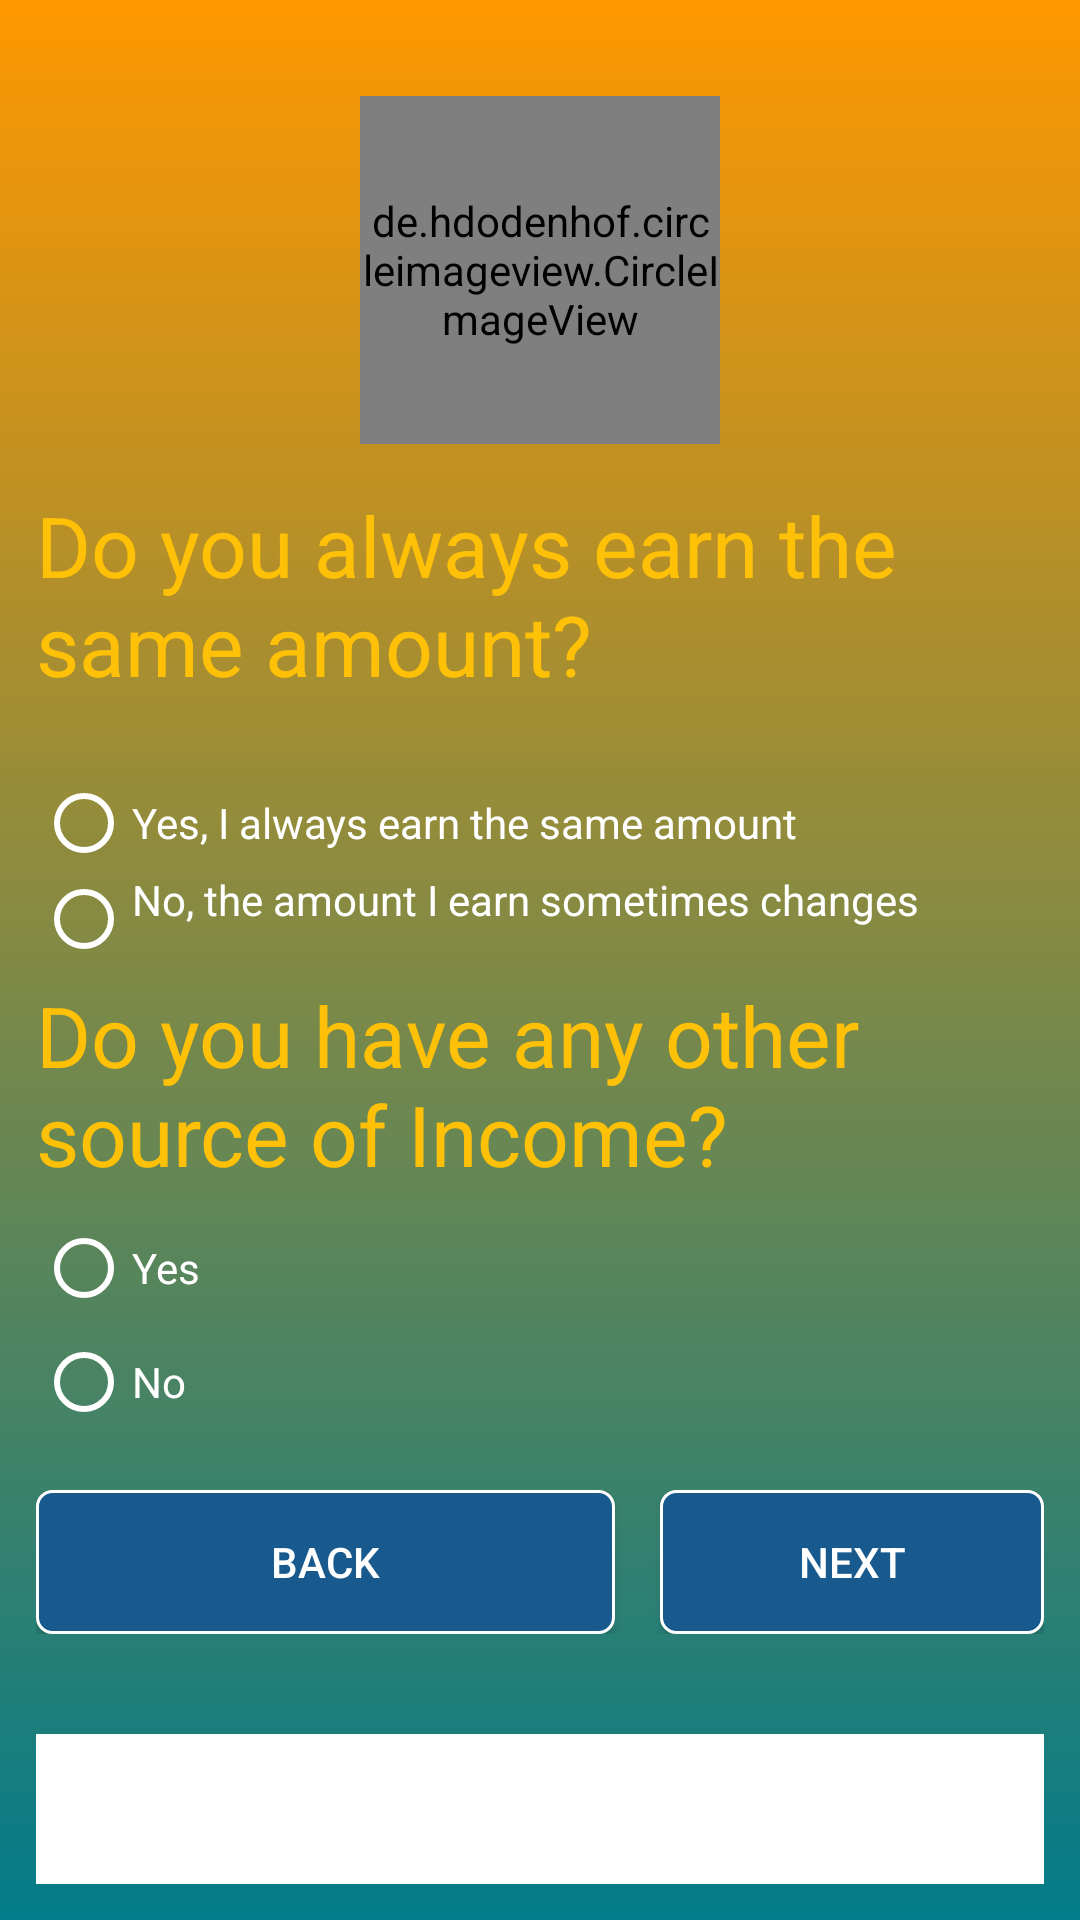

Produce the Android XML layout that renders to this screen, including the resource entries it uses.
<!-- AndroidManifest.xml: application theme Theme.KopaPlus -->
<!-- res/layout/activity_applyloans6.xml -->
<?xml version="1.0" encoding="utf-8"?>
<RelativeLayout xmlns:android="http://schemas.android.com/apk/res/android"
    xmlns:app="http://schemas.android.com/apk/res-auto"
    xmlns:tools="http://schemas.android.com/tools"
    android:layout_width="match_parent"
    android:layout_height="match_parent"
    android:padding="12dp"
    android:background="@drawable/grad_bg">

    <androidx.core.widget.NestedScrollView
        android:layout_width="match_parent"
        android:layout_height="match_parent"
        android:layout_above="@id/banner_container"
        android:layout_marginTop="20dp"
        android:fillViewport="true">

        <LinearLayout
            android:layout_width="match_parent"
            android:layout_height="wrap_content"
            android:orientation="vertical">

            <de.hdodenhof.circleimageview.CircleImageView
                android:id="@+id/imgView_logo"
                android:layout_width="120dp"
                android:layout_height="116dp"
                android:layout_alignParentTop="true"
                android:layout_centerHorizontal="true"
                android:layout_gravity="center"
                android:background="@drawable/edd"
                android:scaleType="centerCrop"
                android:src="@mipmap/ic_launcher_round" />

            <TextView
                android:id="@+id/textView8"
                android:layout_width="match_parent"
                android:layout_height="wrap_content"
                android:layout_marginTop="15dp"
                android:layout_marginBottom="15dp"
                android:paddingBottom="10dp"
                android:text="Do you always earn the same amount?"
                android:textColor="@color/purple_200"
                android:textSize="28sp"
                app:fontFamily="@font/josen" />

            <RadioGroup
                android:layout_width="match_parent"
                android:layout_height="68dp">

                <RadioButton
                    android:id="@+id/radioOwn1"
                    android:layout_width="match_parent"
                    android:layout_height="wrap_content"
                    android:buttonTint="@color/white"
                    android:text="Yes, I always earn the same amount"
                    android:textColor="@color/colorWhite"
                    app:fontFamily="@font/josen" />


                <RadioButton
                    android:id="@+id/radioOwn2"
                    android:layout_width="match_parent"
                    android:layout_height="wrap_content"
                    android:buttonTint="@color/white"
                    android:gravity="clip_horizontal"
                    android:text="No, the amount I earn sometimes changes"
                    android:textColor="@color/colorWhite"
                    app:fontFamily="@font/josen" />
            </RadioGroup>

            <TextView
                android:id="@+id/textView5"
                android:layout_width="match_parent"
                android:layout_height="wrap_content"
                android:paddingBottom="10dp"
                android:text="Do you have any other source of Income?"
                android:textColor="@color/purple_200"
                android:textSize="28sp"
                app:fontFamily="@font/josen" />

            <RadioGroup
                android:layout_width="match_parent"

                android:layout_height="wrap_content">

                <RadioButton
                    android:id="@+id/radioOwn1"
                    android:layout_width="wrap_content"
                    android:layout_height="wrap_content"
                    android:buttonTint="@color/white"
                    android:paddingRight="40dp"
                    android:text="Yes"
                    android:textColor="@color/colorWhite"
                    app:fontFamily="@font/josen" />


                <RadioButton
                    android:id="@+id/radioOwn2"
                    android:layout_width="wrap_content"
                    android:layout_height="wrap_content"
                    android:text="No"
                    android:layout_marginTop="6dp"
                    android:buttonTint="@color/white"
                    android:textColor="@color/colorWhite"
                    app:fontFamily="@font/josen"
                    tools:ignore="DuplicateIds" />
            </RadioGroup>

            <TableRow
                android:layout_width="match_parent"
                android:layout_height="wrap_content"
                android:layout_marginTop="20dp">

                <Button
                    android:id="@+id/button"
                    android:layout_width="193dp"
                    android:layout_height="wrap_content"
                    android:layout_marginRight="15dp"
                    android:background="@drawable/curve_bg_btncolor"
                    android:onClick="back"
                    android:text="Back"
                    android:textColor="@android:color/background_light" />

                <Button
                    android:id="@+id/button2"
                    android:layout_width="match_parent"
                    android:layout_height="wrap_content"
                    android:background="@drawable/curve_bg_btncolor"
                    android:onClick="next"
                    android:text="Next"
                    android:textColor="@android:color/background_light" />
            </TableRow>
        </LinearLayout>
    </androidx.core.widget.NestedScrollView>

    <LinearLayout
        android:id="@+id/banner_container"
        android:layout_width="match_parent"
        android:layout_height="50dp"
        android:layout_alignParentLeft="true"
        android:layout_alignParentBottom="true"
        android:background="@color/colorWhite"
        android:orientation="horizontal" />
</RelativeLayout>
<!-- resources referenced by this layout -->
<resources>
  <color name="colorWhite">#ffffff</color>
  <color name="purple_200">#FFC107</color>
  <color name="white">#FFFFFF</color>
  <!-- drawable curve_bg_btncolor (drawable) -->
  <?xml version="1.0" encoding="utf-8"?>
  <shape xmlns:android="http://schemas.android.com/apk/res/android"
      android:shape="rectangle">
      <corners
          android:bottomLeftRadius="5dp"
          android:bottomRightRadius="5dp"
          android:topLeftRadius="5dp"
          android:topRightRadius="5dp" />
      <stroke
          android:width="1dp"
          android:color="@color/colorbtn" />
      <solid android:color="@color/btncolorly" />
  </shape>
  <!-- drawable edd: png bitmap (drawable, 49690 bytes) -->
  <!-- drawable grad_bg (drawable) -->
  <?xml version="1.0" encoding="utf-8"?>
  <shape xmlns:android="http://schemas.android.com/apk/res/android"
      android:shape="rectangle">
      <gradient
          android:angle="90"
          android:endColor="#FF9800"
          android:startColor="@color/gradStop"
          android:type="linear" />
  </shape>
  <style name="Theme.KopaPlus" parent="Theme.AppCompat.DayNight.NoActionBar">
          
          <item name="colorPrimary">@color/purple_500</item>
          <item name="colorPrimaryDark">@color/purple_700</item>
          <item name="colorAccent">@color/colorAccent</item>
          
      </style>
  <color name="colorbtn">#ffffff</color>
  <color name="btncolorly">#195a8e</color>
  <color name="gradStop">#027B8A</color>
  <color name="purple_500">#25282B</color>
  <color name="purple_700">#301268</color>
  <color name="colorAccent">#18c729</color>
</resources>
